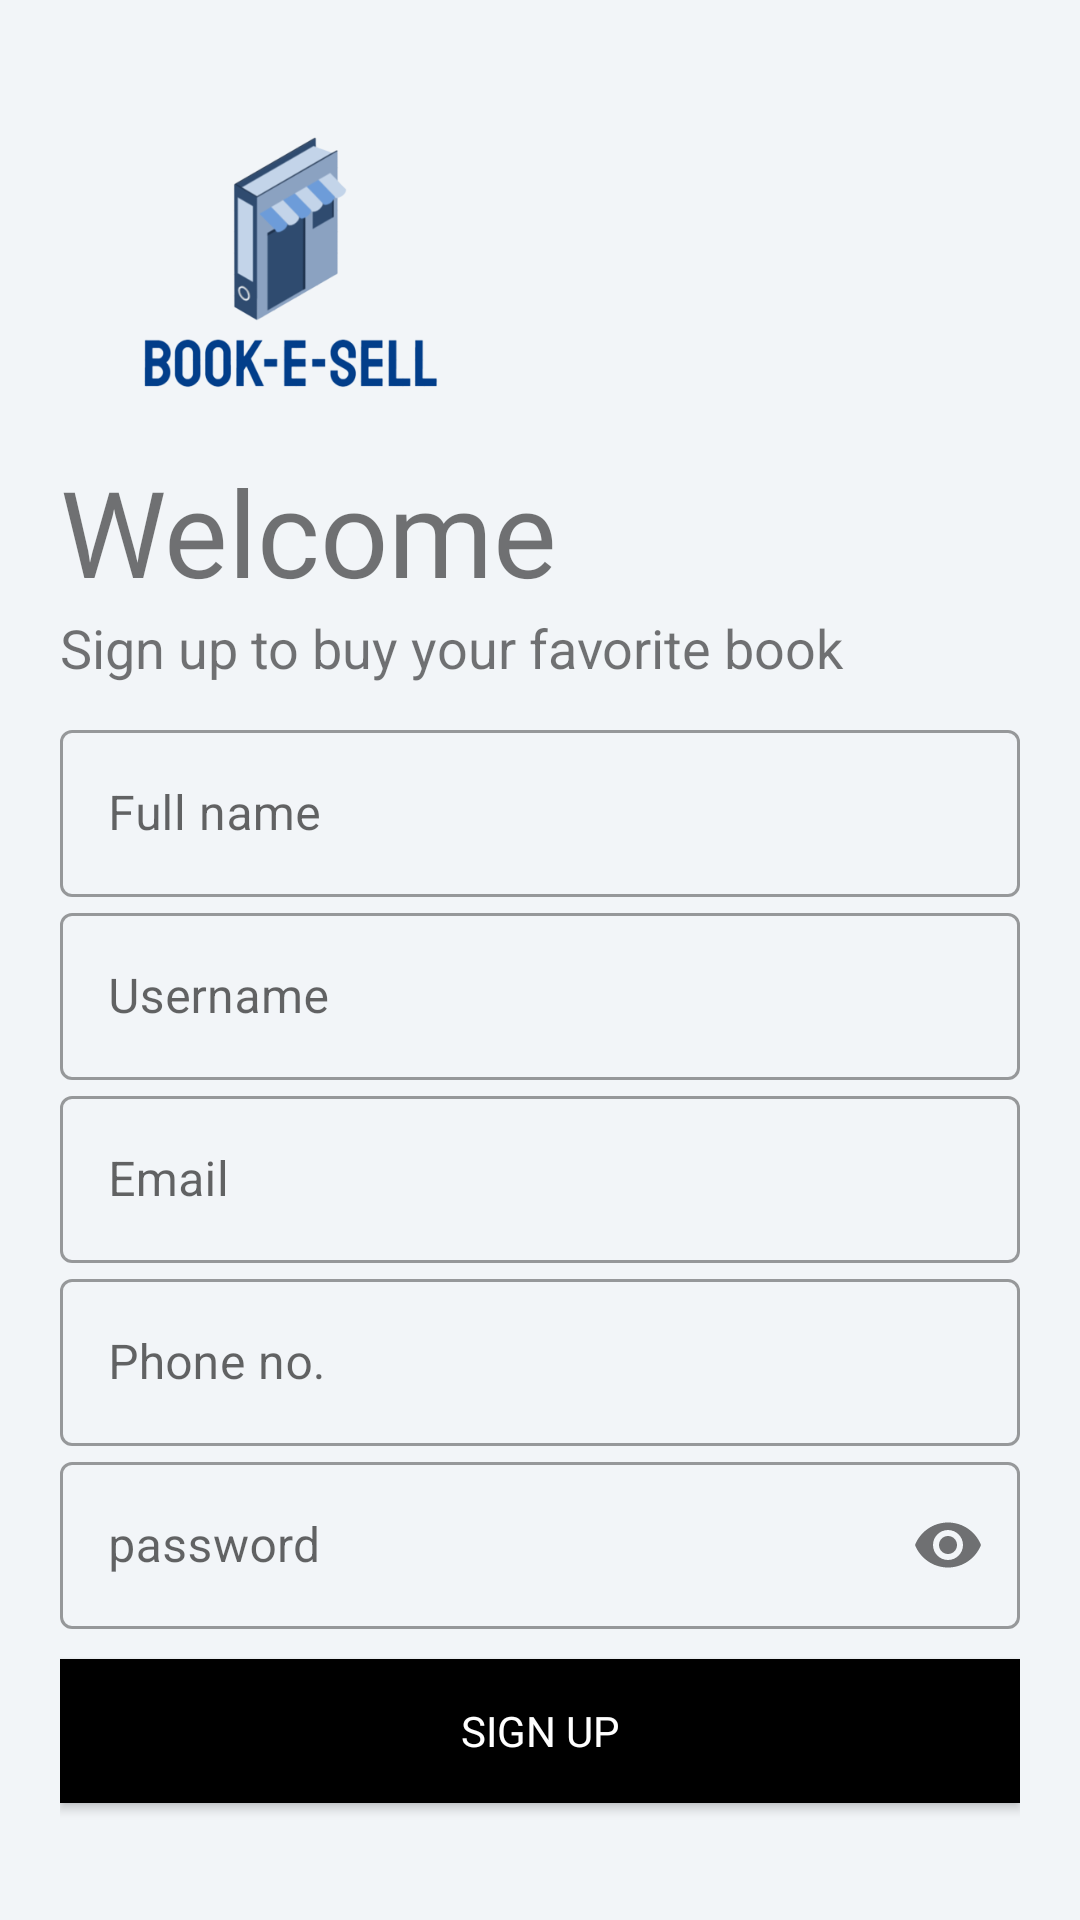

Write the Android layout XML for this screen, with the resource values it uses.
<!-- AndroidManifest.xml: application theme Theme.Bookesell -->
<!-- res/layout/activity_registration.xml -->
<?xml version="1.0" encoding="utf-8"?>
<LinearLayout xmlns:android="http://schemas.android.com/apk/res/android"
    xmlns:app="http://schemas.android.com/apk/res-auto"
    xmlns:tools="http://schemas.android.com/tools"
    android:layout_width="match_parent"
    android:layout_height="match_parent"
    android:paddingLeft="16dp"
    android:paddingRight="16dp"
    android:orientation="vertical"
    android:background="@color/h_back"
    android:padding="20dp">

    <ImageView
        android:layout_width="150dp"
        android:layout_height="150dp"
        android:src="@drawable/logo"/>

    <TextView
        android:layout_width="wrap_content"
        android:layout_height="wrap_content"
        android:text="Welcome"
        android:fontFamily="@font/antic"
        android:textSize="40sp"
        android:layout_marginTop="-20dp"/>

    <TextView
        android:layout_width="wrap_content"
        android:layout_height="wrap_content"
        android:text="Sign up to buy your favorite book"
        android:textSize="18sp"/>

    <LinearLayout
        android:layout_width="match_parent"
        android:layout_height="wrap_content"
        android:layout_marginTop="10dp"
        android:layout_marginBottom="10dp"
        android:orientation="vertical">

        <com.google.android.material.textfield.TextInputLayout
            android:id="@+id/n"
            android:layout_width="match_parent"
            android:layout_height="wrap_content"
            style="@style/Widget.MaterialComponents.TextInputLayout.OutlinedBox"
            android:hint="Full name">

            <com.google.android.material.textfield.TextInputEditText
                android:id="@+id/name"
                android:layout_width="match_parent"
                android:layout_height="wrap_content"
                android:inputType="text" />
        </com.google.android.material.textfield.TextInputLayout>

        <com.google.android.material.textfield.TextInputLayout
            android:id="@+id/em"
            android:layout_width="match_parent"
            android:layout_height="wrap_content"
            style="@style/Widget.MaterialComponents.TextInputLayout.OutlinedBox"
            android:hint="Username">

            <com.google.android.material.textfield.TextInputEditText
                android:id="@+id/username"
                android:layout_width="match_parent"
                android:layout_height="wrap_content"
                android:inputType="text" />
        </com.google.android.material.textfield.TextInputLayout>

        <com.google.android.material.textfield.TextInputLayout
            android:id="@+id/e"
            android:layout_width="match_parent"
            android:layout_height="wrap_content"
            style="@style/Widget.MaterialComponents.TextInputLayout.OutlinedBox"
            android:hint="Email">

            <com.google.android.material.textfield.TextInputEditText
                android:id="@+id/email"
                android:layout_width="match_parent"
                android:layout_height="wrap_content"
                android:inputType="textEmailAddress" />
        </com.google.android.material.textfield.TextInputLayout>

        <com.google.android.material.textfield.TextInputLayout
            android:id="@+id/p"
            android:layout_width="match_parent"
            android:layout_height="wrap_content"
            style="@style/Widget.MaterialComponents.TextInputLayout.OutlinedBox"
            android:hint="Phone no.">

            <com.google.android.material.textfield.TextInputEditText
                android:id="@+id/phone"
                android:layout_width="match_parent"
                android:layout_height="wrap_content"
                android:inputType="phone" />
        </com.google.android.material.textfield.TextInputLayout>

        <com.google.android.material.textfield.TextInputLayout
            android:id="@+id/ps"
            android:layout_width="match_parent"
            android:layout_height="wrap_content"
            style="@style/Widget.MaterialComponents.TextInputLayout.OutlinedBox"
            android:hint="password"
            app:passwordToggleEnabled="true">

            <com.google.android.material.textfield.TextInputEditText
                android:id="@+id/password"
                android:layout_width="match_parent"
                android:layout_height="wrap_content"
                android:inputType="textPassword" />
        </com.google.android.material.textfield.TextInputLayout>
    </LinearLayout>

    <androidx.appcompat.widget.AppCompatButton
        android:id="@+id/Signup"
        android:layout_width="match_parent"
        android:layout_height="wrap_content"
        android:text="sign up"
        android:background="@color/black"
        android:textColor="@color/white"
        android:fontFamily="@font/antic">
    </androidx.appcompat.widget.AppCompatButton>

</LinearLayout>
<!-- resources referenced by this layout -->
<resources>
  <color name="black">#FF000000</color>
  <color name="h_back">#f2f5f8</color>
  <color name="white">#FFFFFFFF</color>
  <!-- drawable logo: png bitmap (drawable-v24, 42555 bytes) -->
  <style name="Theme.Bookesell" parent="Theme.MaterialComponents.DayNight.NoActionBar">
          
          <item name="colorPrimary">@color/purple_500</item>
          <item name="colorPrimaryVariant">@color/purple_700</item>
          <item name="colorOnPrimary">@color/white</item>
          
          <item name="colorSecondary">@color/teal_200</item>
          <item name="colorSecondaryVariant">@color/teal_700</item>
          <item name="colorOnSecondary">@color/black</item>
          
          <item name="android:statusBarColor" tools:targetApi="l">?attr/colorPrimaryVariant</item>
          
      </style>
  <color name="purple_500">#FF6200EE</color>
  <color name="purple_700">#FF3700B3</color>
  <color name="teal_200">#FF03DAC5</color>
  <color name="teal_700">#FF018786</color>
</resources>
